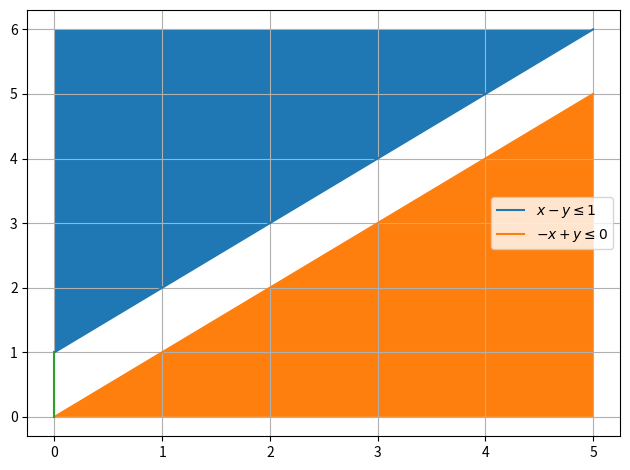

The matplotlib source for this figure: (Note: this script raises an exception after producing the figure.)
import numpy as np
import matplotlib.pyplot as plt
import os

#Generate line points
def line_gen(A,B):
  len =10
  dim = A.shape[0]
  x_AB = np.zeros((dim,len))
  lam_1 = np.linspace(0,1,len)
  for i in range(len):
    temp1 = A + lam_1[i]*(B-A)
    x_AB[:,i]= temp1.T
  return x_AB

A = np.array([[0.0],[1.0]])
B = np.array([[5.0],[6.0]])
O = np.array([[0.0],[0.0]])
C = np.array([[5.0],[5.0]])
L1 = line_gen(A,B)
L2 = line_gen(O,C)
L3 = line_gen(A,O)
plt.plot(L1[0],L1[1])
plt.plot(L2[0],L2[1])
plt.plot(L3[0],L3[1])
plt.fill_between(L1[0],L1[1],6)
plt.fill_between(L2[0],L2[1],0)
plt.legend(['$x - y \leq 1$', '$-x + y \leq 0$'])
plt.grid()
plt.tight_layout()
plt.savefig('../figs/lp.png')
os.system('termux-open ../figs/lp.png')
